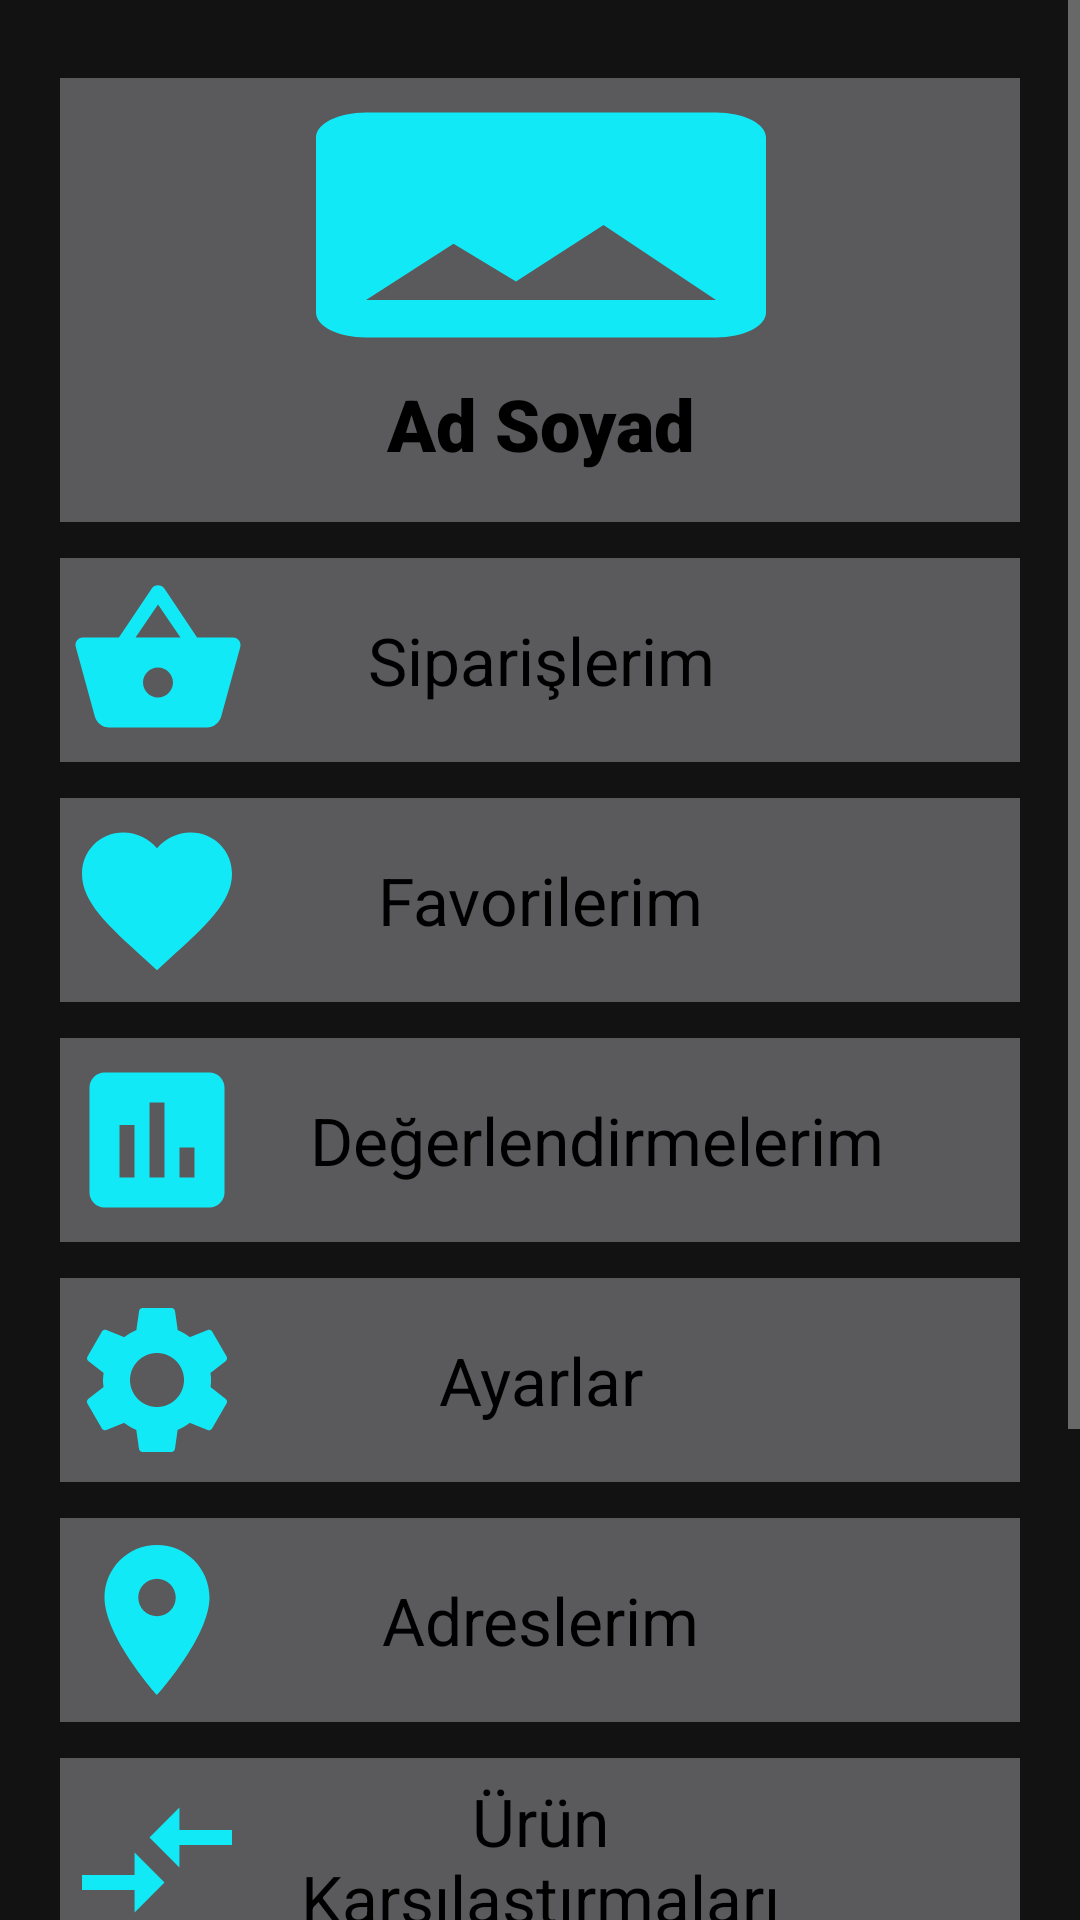

Here is an Android app screen rendered from its layout file. Give the layout XML and the strings, colors and styles it references.
<!-- AndroidManifest.xml: application theme Theme.ESISAAndroid -->
<!-- res/layout/activity_bireysel_alici_hesabim.xml -->
<?xml version="1.0" encoding="utf-8"?>
<LinearLayout xmlns:android="http://schemas.android.com/apk/res/android"
    xmlns:app="http://schemas.android.com/apk/res-auto"
    xmlns:tools="http://schemas.android.com/tools"
    android:layout_width="match_parent"
    android:layout_height="match_parent"
    android:orientation="vertical"
    tools:context=".ui.bireyselAlici.bireyselAliciHesabim.AliciHesabimActivity">

    <ScrollView
        android:layout_width="match_parent"
        android:layout_height="match_parent">

        <LinearLayout
            android:layout_width="match_parent"
            android:layout_height="wrap_content"
            android:orientation="vertical" >

            <androidx.constraintlayout.widget.ConstraintLayout
                android:layout_width="match_parent"
                android:layout_height="match_parent"
                android:padding="20dp">

                <ImageButton
                    android:id="@+id/imageButton4"
                    android:layout_width="356dp"
                    android:layout_height="160dp"
                    android:scaleType="center"
                    android:src="@drawable/baseline_profilephoto_150"
                    app:layout_constraintEnd_toEndOf="parent"
                    app:layout_constraintStart_toStartOf="parent"
                    app:layout_constraintTop_toTopOf="parent" />

                <ImageButton
                    android:id="@+id/imageButton7"
                    android:layout_width="340dp"
                    android:layout_height="80dp"
                    android:scaleType="fitStart"
                    android:src="@drawable/baseline_shopping_basket_100"
                    app:layout_constraintEnd_toEndOf="parent"
                    app:layout_constraintHorizontal_bias="0.492"
                    app:layout_constraintStart_toStartOf="parent"
                    app:layout_constraintTop_toBottomOf="@+id/imageButton4" />

                <ImageButton
                    android:id="@+id/imageButton8"
                    android:layout_width="340dp"
                    android:layout_height="80dp"
                    android:scaleType="fitStart"
                    android:src="@drawable/baseline_favorite_100"
                    app:layout_constraintEnd_toEndOf="parent"
                    app:layout_constraintStart_toStartOf="parent"
                    app:layout_constraintTop_toBottomOf="@+id/imageButton7" />

                <ImageButton
                    android:id="@+id/imageButton9"
                    android:layout_width="340dp"
                    android:layout_height="80dp"
                    android:scaleType="fitStart"
                    android:src="@drawable/baseline_assessment_100"
                    app:layout_constraintEnd_toEndOf="parent"
                    app:layout_constraintStart_toStartOf="parent"
                    app:layout_constraintTop_toBottomOf="@+id/imageButton8" />

                <ImageButton
                    android:id="@+id/imageButton10"
                    android:layout_width="340dp"
                    android:layout_height="80dp"
                    android:scaleType="fitStart"
                    android:src="@drawable/baseline_settings_100"
                    app:layout_constraintEnd_toEndOf="parent"
                    app:layout_constraintStart_toStartOf="parent"
                    app:layout_constraintTop_toBottomOf="@+id/imageButton9" />

                <ImageButton
                    android:id="@+id/imageButton11"
                    android:layout_width="340dp"
                    android:layout_height="80dp"
                    android:scaleType="fitStart"
                    android:src="@drawable/baseline_location_on_100"
                    app:layout_constraintEnd_toEndOf="parent"
                    app:layout_constraintStart_toStartOf="parent"
                    app:layout_constraintTop_toBottomOf="@+id/imageButton10" />

                <ImageButton
                    android:id="@+id/imageButton12"
                    android:layout_width="340dp"
                    android:layout_height="80dp"
                    android:scaleType="fitStart"
                    android:src="@drawable/baseline_productcomparison_arrows_100"
                    app:layout_constraintEnd_toEndOf="parent"
                    app:layout_constraintStart_toStartOf="parent"
                    app:layout_constraintTop_toBottomOf="@+id/imageButton11" />

                <ImageButton
                    android:id="@+id/imageButton2"
                    android:layout_width="340dp"
                    android:layout_height="80dp"
                    android:scaleType="fitStart"
                    app:layout_constraintEnd_toEndOf="parent"
                    app:layout_constraintHorizontal_bias="0.492"
                    app:layout_constraintStart_toStartOf="parent"
                    app:layout_constraintTop_toBottomOf="@+id/imageButton12"
                    app:srcCompat="@drawable/baseline_customerservice_100" />

                <ImageButton
                    android:id="@+id/imageButton3"
                    android:layout_width="340dp"
                    android:layout_height="80dp"
                    android:layout_marginTop="20dp"
                    android:scaleType="fitEnd"
                    app:layout_constraintEnd_toEndOf="parent"
                    app:layout_constraintStart_toStartOf="parent"
                    app:layout_constraintTop_toBottomOf="@+id/imageButton2"
                    app:srcCompat="@drawable/baseline_exit_to_app_100" />

                <TextView
                    android:id="@+id/textView"
                    android:layout_width="162dp"
                    android:layout_height="46dp"
                    android:layout_marginTop="85dp"
                    android:fontFamily="sans-serif-black"
                    android:gravity="center"
                    android:includeFontPadding="false"
                    android:text="Ad Soyad"
                    android:textColor="#000000"
                    android:textSize="24sp"
                    app:layout_constraintBottom_toBottomOf="@+id/imageButton4"
                    app:layout_constraintEnd_toEndOf="@+id/imageButton4"
                    app:layout_constraintStart_toStartOf="@+id/imageButton4"
                    app:layout_constraintTop_toTopOf="@+id/imageButton4" />

                <TextView
                    android:id="@+id/textView2"
                    android:layout_width="162dp"
                    android:layout_height="46dp"
                    android:gravity="center"
                    android:text="Siparişlerim"
                    android:textColor="#000000"
                    android:textSize="22sp"
                    app:layout_constraintBottom_toBottomOf="@+id/imageButton7"
                    app:layout_constraintEnd_toEndOf="@+id/imageButton7"
                    app:layout_constraintStart_toStartOf="@+id/imageButton7"
                    app:layout_constraintTop_toBottomOf="@+id/imageButton4" />

                <TextView
                    android:id="@+id/textView4"
                    android:layout_width="200dp"
                    android:layout_height="46dp"
                    android:gravity="center"
                    android:text="Değerlendirmelerim"
                    android:textColor="#000000"
                    android:textSize="22sp"
                    app:layout_constraintBottom_toBottomOf="@+id/imageButton9"
                    app:layout_constraintEnd_toEndOf="@+id/imageButton9"
                    app:layout_constraintHorizontal_bias="0.635"
                    app:layout_constraintStart_toStartOf="@+id/imageButton9"
                    app:layout_constraintTop_toBottomOf="@+id/imageButton8" />

                <TextView
                    android:id="@+id/textView9"
                    android:layout_width="162dp"
                    android:layout_height="46dp"
                    android:gravity="center"
                    android:text="Destek"
                    android:textColor="#000000"
                    android:textSize="22sp"
                    app:layout_constraintBottom_toBottomOf="@+id/imageButton2"
                    app:layout_constraintEnd_toEndOf="@+id/imageButton12"
                    app:layout_constraintStart_toStartOf="@+id/imageButton2"
                    app:layout_constraintTop_toBottomOf="@+id/imageButton12" />

                <TextView
                    android:id="@+id/textView8"
                    android:layout_width="162dp"
                    android:layout_height="46dp"
                    android:gravity="center"
                    android:text="Çıkış yap"
                    android:textColor="#000000"
                    android:textSize="22sp"
                    app:layout_constraintBottom_toBottomOf="@+id/imageButton3"
                    app:layout_constraintEnd_toEndOf="@+id/imageButton3"
                    app:layout_constraintStart_toStartOf="@+id/imageButton3"
                    app:layout_constraintTop_toTopOf="@+id/imageButton3" />

                <TextView
                    android:id="@+id/textView6"
                    android:layout_width="162dp"
                    android:layout_height="46dp"
                    android:gravity="center"
                    android:text="Ayarlar"
                    android:textColor="#000000"
                    android:textSize="22sp"
                    app:layout_constraintBottom_toBottomOf="@+id/imageButton10"
                    app:layout_constraintEnd_toEndOf="@+id/imageButton10"
                    app:layout_constraintStart_toStartOf="@+id/imageButton10"
                    app:layout_constraintTop_toBottomOf="@+id/imageButton9" />

                <TextView
                    android:id="@+id/textView7"
                    android:layout_width="162dp"
                    android:layout_height="46dp"
                    android:gravity="center"
                    android:text="Adreslerim"
                    android:textColor="#000000"
                    android:textSize="22sp"
                    app:layout_constraintBottom_toBottomOf="@+id/imageButton11"
                    app:layout_constraintEnd_toEndOf="@+id/imageButton11"
                    app:layout_constraintStart_toStartOf="@+id/imageButton11"
                    app:layout_constraintTop_toBottomOf="@+id/imageButton10" />

                <TextView
                    android:id="@+id/textView3"
                    android:layout_width="162dp"
                    android:layout_height="46dp"
                    android:gravity="center"
                    android:text="Favorilerim"
                    android:textColor="#000000"
                    android:textSize="22sp"
                    app:layout_constraintBottom_toBottomOf="@+id/imageButton8"
                    app:layout_constraintEnd_toEndOf="@+id/imageButton8"
                    app:layout_constraintStart_toStartOf="@+id/imageButton8"
                    app:layout_constraintTop_toBottomOf="@+id/imageButton7" />

                <TextView
                    android:id="@+id/textView11"
                    android:layout_width="200dp"
                    android:layout_height="60dp"
                    android:gravity="center"
                    android:text="Ürün Karşılaştırmaları"
                    android:textColor="#000000"
                    android:textSize="22sp"
                    app:layout_constraintBottom_toBottomOf="@+id/imageButton12"
                    app:layout_constraintEnd_toEndOf="@+id/imageButton12"
                    app:layout_constraintStart_toStartOf="@+id/imageButton12"
                    app:layout_constraintTop_toBottomOf="@+id/imageButton11" />

            </androidx.constraintlayout.widget.ConstraintLayout>

        </LinearLayout>
    </ScrollView>

</LinearLayout>
<!-- resources referenced by this layout -->
<resources>
  <!-- drawable baseline_assessment_100 (drawable) -->
  <vector android:height="75dp" android:tint="#11E9F6"
      android:viewportHeight="24" android:viewportWidth="24"
      android:width="75dp" xmlns:android="http://schemas.android.com/apk/res/android">
      <path android:fillColor="@android:color/white" android:pathData="M19,3L5,3c-1.1,0 -2,0.9 -2,2v14c0,1.1 0.9,2 2,2h14c1.1,0 2,-0.9 2,-2L21,5c0,-1.1 -0.9,-2 -2,-2zM9,17L7,17v-7h2v7zM13,17h-2L11,7h2v10zM17,17h-2v-4h2v4z"/>
      </vector>
  <!-- drawable baseline_customerservice_100 (drawable) -->
  <vector android:height="75dp" android:tint="#11E9F6"
      android:viewportHeight="24" android:viewportWidth="24"
      android:width="75dp" xmlns:android="http://schemas.android.com/apk/res/android">
      <path android:fillColor="@android:color/white" android:pathData="M12,3c-4.97,0 -9,4.03 -9,9v7c0,1.1 0.9,2 2,2h4v-8H5v-1c0,-3.87 3.13,-7 7,-7s7,3.13 7,7v1h-4v8h4c1.1,0 2,-0.9 2,-2v-7C21,7.03 16.97,3 12,3z"/>
      </vector>
  <!-- drawable baseline_exit_to_app_100 (drawable) -->
  <vector android:autoMirrored="true" android:height="75dp"
      android:tint="#11E9F6" android:viewportHeight="24"
      android:viewportWidth="24" android:width="75dp" xmlns:android="http://schemas.android.com/apk/res/android">
      <path android:fillColor="@android:color/white" android:pathData="M10.09,15.59L11.5,17l5,-5 -5,-5 -1.41,1.41L12.67,11H3v2h9.67l-2.58,2.59zM19,3H5c-1.11,0 -2,0.9 -2,2v4h2V5h14v14H5v-4H3v4c0,1.1 0.89,2 2,2h14c1.1,0 2,-0.9 2,-2V5c0,-1.1 -0.9,-2 -2,-2z"/>
      </vector>
  <!-- drawable baseline_favorite_100 (drawable) -->
  <vector android:height="75dp" android:tint="#11E9F6"
      android:viewportHeight="24" android:viewportWidth="24"
      android:width="75dp" xmlns:android="http://schemas.android.com/apk/res/android">
      <path android:fillColor="@android:color/white" android:pathData="M12,21.35l-1.45,-1.32C5.4,15.36 2,12.28 2,8.5 2,5.42 4.42,3 7.5,3c1.74,0 3.41,0.81 4.5,2.09C13.09,3.81 14.76,3 16.5,3 19.58,3 22,5.42 22,8.5c0,3.78 -3.4,6.86 -8.55,11.54L12,21.35z"/>
      </vector>
  <!-- drawable baseline_location_on_100 (drawable) -->
  <vector android:height="75dp" android:tint="#11E9F6"
      android:viewportHeight="24" android:viewportWidth="24"
      android:width="75dp" xmlns:android="http://schemas.android.com/apk/res/android">
      <path android:fillColor="@android:color/white" android:pathData="M12,2C8.13,2 5,5.13 5,9c0,5.25 7,13 7,13s7,-7.75 7,-13c0,-3.87 -3.13,-7 -7,-7zM12,11.5c-1.38,0 -2.5,-1.12 -2.5,-2.5s1.12,-2.5 2.5,-2.5 2.5,1.12 2.5,2.5 -1.12,2.5 -2.5,2.5z"/>
      </vector>
  <!-- drawable baseline_productcomparison_arrows_100 (drawable) -->
  <vector android:autoMirrored="true" android:height="75dp"
      android:tint="#11E9F6" android:viewportHeight="24"
      android:viewportWidth="24" android:width="75dp" xmlns:android="http://schemas.android.com/apk/res/android">
      <path android:fillColor="@android:color/white" android:pathData="M9.01,14H2v2h7.01v3L13,15l-3.99,-4V14zM14.99,13v-3H22V8h-7.01V5L11,9L14.99,13z"/>
      </vector>
  <!-- drawable baseline_profilephoto_150 (drawable) -->
  <vector android:height="150dp" android:tint="#11E9F6"
      android:viewportHeight="36" android:viewportWidth="24"
      android:width="200dp" xmlns:android="http://schemas.android.com/apk/res/android">
      <path android:fillColor="@android:color/white" android:pathData="M21,19V5c0,-1.1 -0.9,-2 -2,-2H5c-1.1,0 -2,0.9 -2,2v14c0,1.1 0.9,2 2,2h14c1.1,0 2,-0.9 2,-2zM8.5,13.5l2.5,3.01L14.5,12l4.5,6H5l3.5,-4.5z"/>
      </vector>
  <color name="purple_500">#191E30</color>
  <color name="purple_700">#191E30</color>
  <color name="white">#FFFFFFFF</color>
  <color name="teal_200">#FF03DAC5</color>
  <color name="teal_700">#FF018786</color>
  <color name="black">#FF000000</color>
</resources>
